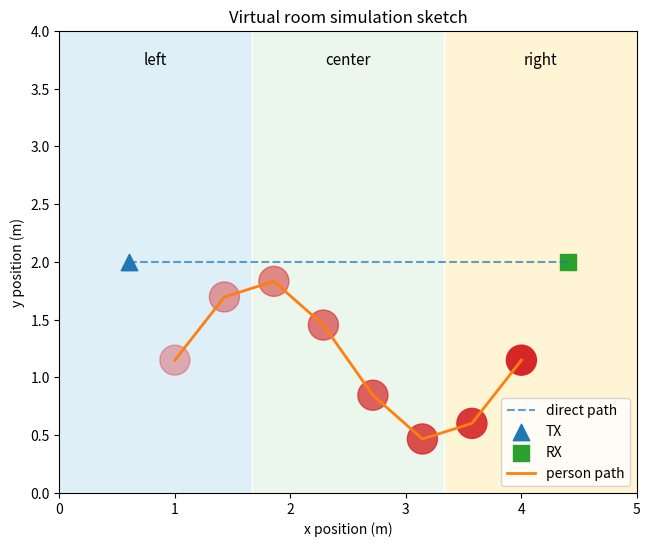

Write the Python code that produced this figure.
import numpy as np
import matplotlib.pyplot as plt
from matplotlib.patches import Circle, Rectangle

room = {"width_m": 5.0, "depth_m": 4.0}
tx = np.array([0.6, 2.0])
rx = np.array([4.4, 2.0])

n_frames = 8
person_path = np.column_stack([
    np.linspace(1.0, 4.0, n_frames),
    1.15 + 0.7 * np.sin(np.linspace(0, 2 * np.pi, n_frames)),
])

zones = {
    "left": (0.0, 0.0, room["width_m"] / 3, room["depth_m"]),
    "center": (room["width_m"] / 3, 0.0, room["width_m"] / 3, room["depth_m"]),
    "right": (2 * room["width_m"] / 3, 0.0, room["width_m"] / 3, room["depth_m"]),
}

fig, ax = plt.subplots(figsize=(8, 6))
colors = {"left": "#d9edf7", "center": "#e8f5e9", "right": "#fff3cd"}
for name, (x, y, w, h) in zones.items():
    ax.add_patch(Rectangle((x, y), w, h, facecolor=colors[name], edgecolor="white", alpha=0.85))
    ax.text(x + w / 2, y + h - 0.25, name, ha="center", va="center", fontsize=11)

ax.plot([tx[0], rx[0]], [tx[1], rx[1]], "--", color="tab:blue", alpha=0.7, label="direct path")
ax.scatter(*tx, s=140, marker="^", color="tab:blue", label="TX")
ax.scatter(*rx, s=140, marker="s", color="tab:green", label="RX")
ax.plot(person_path[:, 0], person_path[:, 1], color="tab:orange", linewidth=2, label="person path")

for i, point in enumerate(person_path):
    alpha = 0.25 + 0.75 * (i + 1) / len(person_path)
    ax.add_patch(Circle(point, 0.13, color="tab:red", alpha=alpha))

ax.set_xlim(0, room["width_m"])
ax.set_ylim(0, room["depth_m"])
ax.set_aspect("equal", adjustable="box")
ax.set_xlabel("x position (m)")
ax.set_ylabel("y position (m)")
ax.set_title("Virtual room simulation sketch")
ax.legend(loc="lower right")
plt.show()
